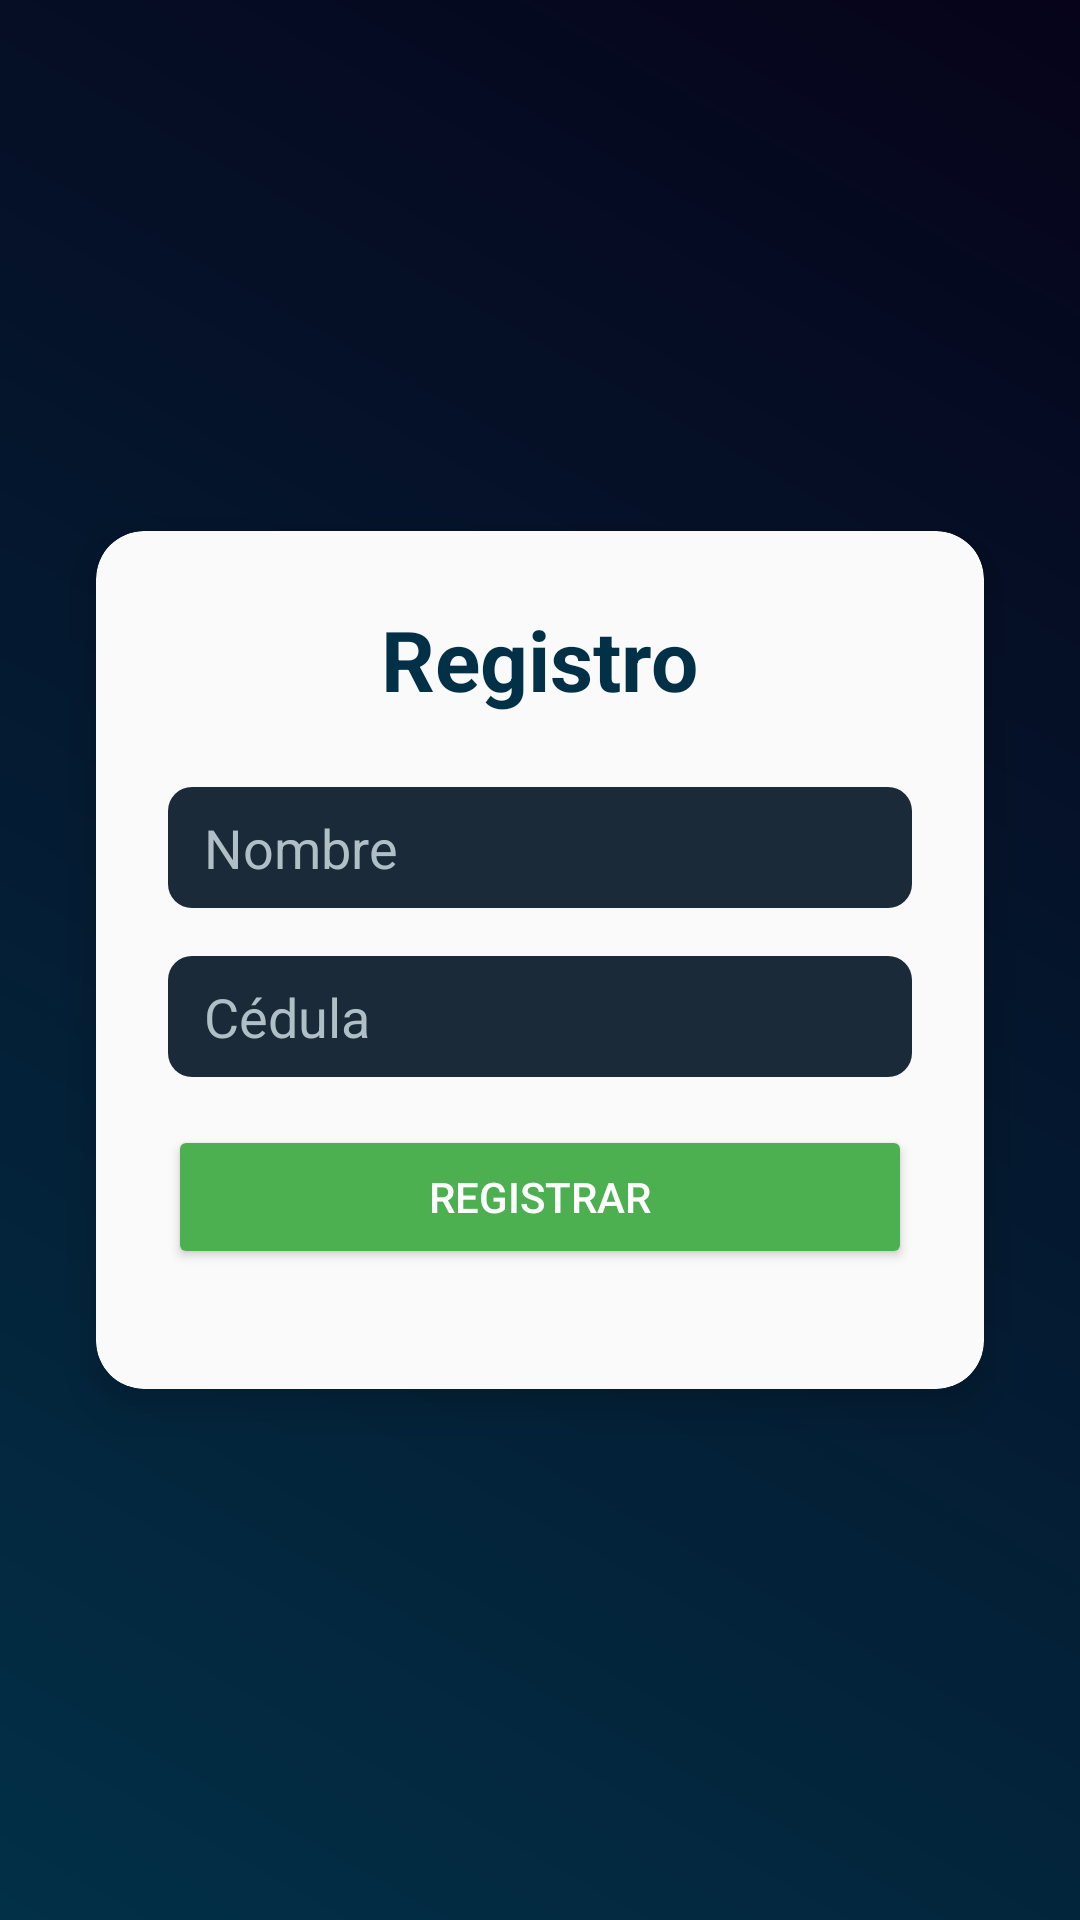

Reconstruct the res/layout file that produces this screen, plus the resources it refers to.
<!-- AndroidManifest.xml: application theme Theme.MediCitas -->
<!-- res/layout/activity_register.xml -->
<?xml version="1.0" encoding="utf-8"?>

<androidx.constraintlayout.widget.ConstraintLayout
    xmlns:android="http://schemas.android.com/apk/res/android"
    xmlns:app="http://schemas.android.com/apk/res-auto"
    android:layout_width="match_parent"
    android:layout_height="match_parent"
    android:background="@drawable/gradient_background">

    <androidx.cardview.widget.CardView
        android:id="@+id/cardViewRegister"
        android:layout_width="0dp"
        android:layout_height="wrap_content"
        app:cardCornerRadius="16dp"
        app:cardElevation="8dp"
        app:cardBackgroundColor="#FAFAFA"
        android:layout_margin="32dp"
        app:layout_constraintTop_toTopOf="parent"
        app:layout_constraintBottom_toBottomOf="parent"
        app:layout_constraintStart_toStartOf="parent"
        app:layout_constraintEnd_toEndOf="parent">

        <LinearLayout
            android:layout_width="match_parent"
            android:layout_height="wrap_content"
            android:orientation="vertical"
            android:padding="24dp"
            android:gravity="center_horizontal">

            
            <TextView
                android:id="@+id/tvRegisterTitle"
                android:layout_width="wrap_content"
                android:layout_height="wrap_content"
                android:text="Registro"
                android:textSize="28sp"
                android:textStyle="bold"
                android:textColor="#023047"
                android:layout_marginBottom="24dp" />

            <EditText
                android:id="@+id/etName"
                android:layout_width="match_parent"
                android:layout_height="wrap_content"
                android:hint="Nombre"
                android:background="@drawable/edittext_background"
                android:textColor="#ffffff"
                android:textColorHint="#B0BEC5"
                android:layout_marginBottom="16dp" />

            <EditText
                android:id="@+id/etCedula"
                android:layout_width="match_parent"
                android:layout_height="wrap_content"
                android:hint="Cédula"
                android:background="@drawable/edittext_background"
                android:textColor="#ffffff"
                android:textColorHint="#B0BEC5"
                android:layout_marginBottom="16dp" />

            <Button
                android:id="@+id/btnRegister"
                android:layout_width="match_parent"
                android:layout_height="wrap_content"
                android:text="Registrar"
                android:textColor="#FFFFFF"
                android:backgroundTint="#4CAF50"
                android:layout_marginBottom="16dp" />

        </LinearLayout>

    </androidx.cardview.widget.CardView>

</androidx.constraintlayout.widget.ConstraintLayout>
<!-- resources referenced by this layout -->
<resources>
  <!-- drawable edittext_background (drawable) -->
  <shape xmlns:android="http://schemas.android.com/apk/res/android" android:shape="rectangle">
      <solid android:color="#1B2A38" /> 
      <corners android:radius="8dp" />
      <padding android:left="12dp" android:top="8dp" android:right="12dp" android:bottom="8dp" />
  </shape>
  <!-- drawable gradient_background (drawable) -->
  <?xml version="1.0" encoding="utf-8"?>
  
  <shape xmlns:android="http://schemas.android.com/apk/res/android"
      android:shape="rectangle">
      <gradient
          android:angle="45"
          android:startColor="#023047"
          android:endColor="#06031a" />
  </shape>
  <style name="Theme.MediCitas" parent="Base.Theme.MediCitas" />
  <style name="Base.Theme.MediCitas" parent="Theme.Material3.DayNight.NoActionBar">
          
          
          <item name="android:statusBarColor">#034078</item>
  
      </style>
</resources>
